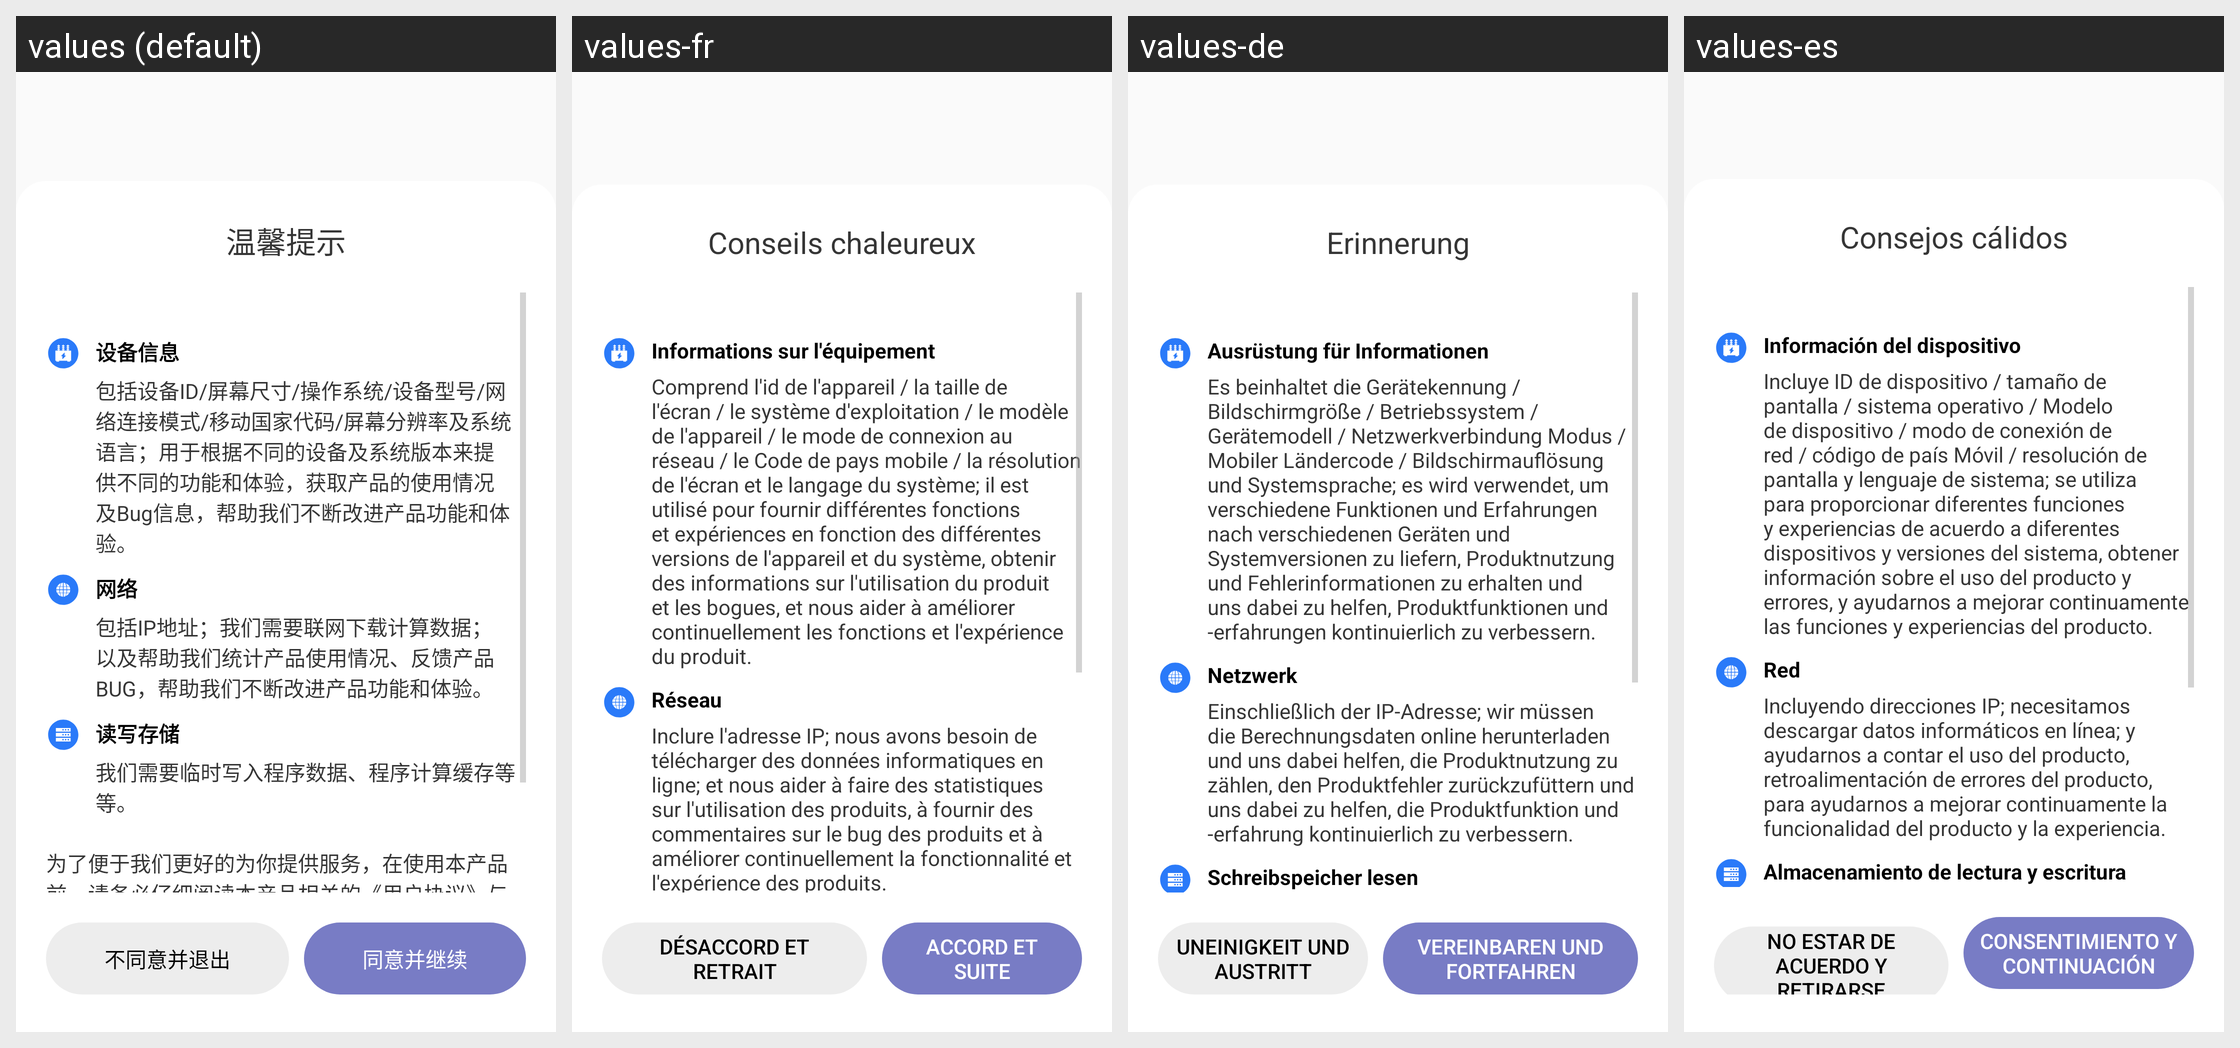

The Android screen above is rendered under several locales of the same app. Produce the string resources it draws, with the default and per-locale values.
Android screen res/layout/dialog_argeement.xml rendered under 4 locales, left to right: values (default), values-fr, values-de, values-es. Device: Nexus 5 (rendered at 1080×1920; each locale shown at half size, 540×960, under a caption strip naming it); theme AppTheme.
Other locales in the repository, not shown: values-en, values-ja, values-ru, values-zh-rTW.
Strings drawn on this screen, with the default value and each locale's value (text and hints the layout hard-codes, and strings that could not be matched under every locale, appear in the picture but are not listed):

title_reminder
  values: 温馨提示
  values-fr: Conseils chaleureux
  values-de: Erinnerung
  values-es: Consejos cálidos

text_agreement_devinfo
  values: 设备信息
  values-fr: Informations sur l'équipement
  values-de: Ausrüstung für Informationen
  values-es: Información del dispositivo

text_agreement_devinfo_sub
  values: 包括设备ID/屏幕尺寸/操作系统/设备型号/网络连接模式/移动国家代码/屏幕分辨率及系统语言；用于根据不同的设备及系统版本来提供不同的功能和体验，获取产品的使用情况及Bug信息，帮助我们不断改进产品功能和体验。
  values-fr: Comprend l'id de l'appareil / la taille de l'écran / le système d'exploitation / le modèle de l'appareil / le mode de connexion au réseau / le Code de pays mobile / la résolution de l'écran et le langage du système; il est utilisé pour fournir différentes fonctions et expériences en fonction des différentes versions de l'appareil et du système, obtenir des informations sur l'utilisation du …[clipped]
  values-de: Es beinhaltet die Gerätekennung / Bildschirmgröße / Betriebssystem / Gerätemodell / Netzwerkverbindung Modus / Mobiler Ländercode / Bildschirmauflösung und Systemsprache; es wird verwendet, um verschiedene Funktionen und Erfahrungen nach verschiedenen Geräten und Systemversionen zu liefern, Produktnutzung und Fehlerinformationen zu erhalten und uns dabei zu helfen, Produktfunktionen und …[clipped]
  values-es: Incluye ID de dispositivo / tamaño de pantalla / sistema operativo / Modelo de dispositivo / modo de conexión de red / código de país Móvil / resolución de pantalla y lenguaje de sistema; se utiliza para proporcionar diferentes funciones y experiencias de acuerdo a diferentes dispositivos y versiones del sistema, obtener información sobre el uso del producto y errores, y ayudarnos a mejorar …[clipped]

text_agreement_interenet
  values: 网络
  values-fr: Réseau
  values-de: Netzwerk
  values-es: Red

text_agreement_interenet_sub
  values: 包括IP地址；我们需要联网下载计算数据；以及帮助我们统计产品使用情况、反馈产品BUG，帮助我们不断改进产品功能和体验。
  values-fr: Inclure l'adresse IP; nous avons besoin de télécharger des données informatiques en ligne; et nous aider à faire des statistiques sur l'utilisation des produits, à fournir des commentaires sur le bug des produits et à améliorer continuellement la fonctionnalité et l'expérience des produits.
  values-de: Einschließlich der IP-Adresse; wir müssen die Berechnungsdaten online herunterladen und uns dabei helfen, die Produktnutzung zu zählen, den Produktfehler zurückzufüttern und uns dabei zu helfen, die Produktfunktion und -erfahrung kontinuierlich zu verbessern.
  values-es: Incluyendo direcciones IP; necesitamos descargar datos informáticos en línea; y ayudarnos a contar el uso del producto, retroalimentación de errores del producto, para ayudarnos a mejorar continuamente la funcionalidad del producto y la experiencia.

text_agreement_not_allow
  values: 不同意并退出
  values-fr: Désaccord et retrait
  values-de: Uneinigkeit und Austritt
  values-es: No estar de acuerdo y retirarse

text_agreement_allow
  values: 同意并继续
  values-fr: Accord et suite
  values-de: Vereinbaren und fortfahren
  values-es: Consentimiento y continuación
